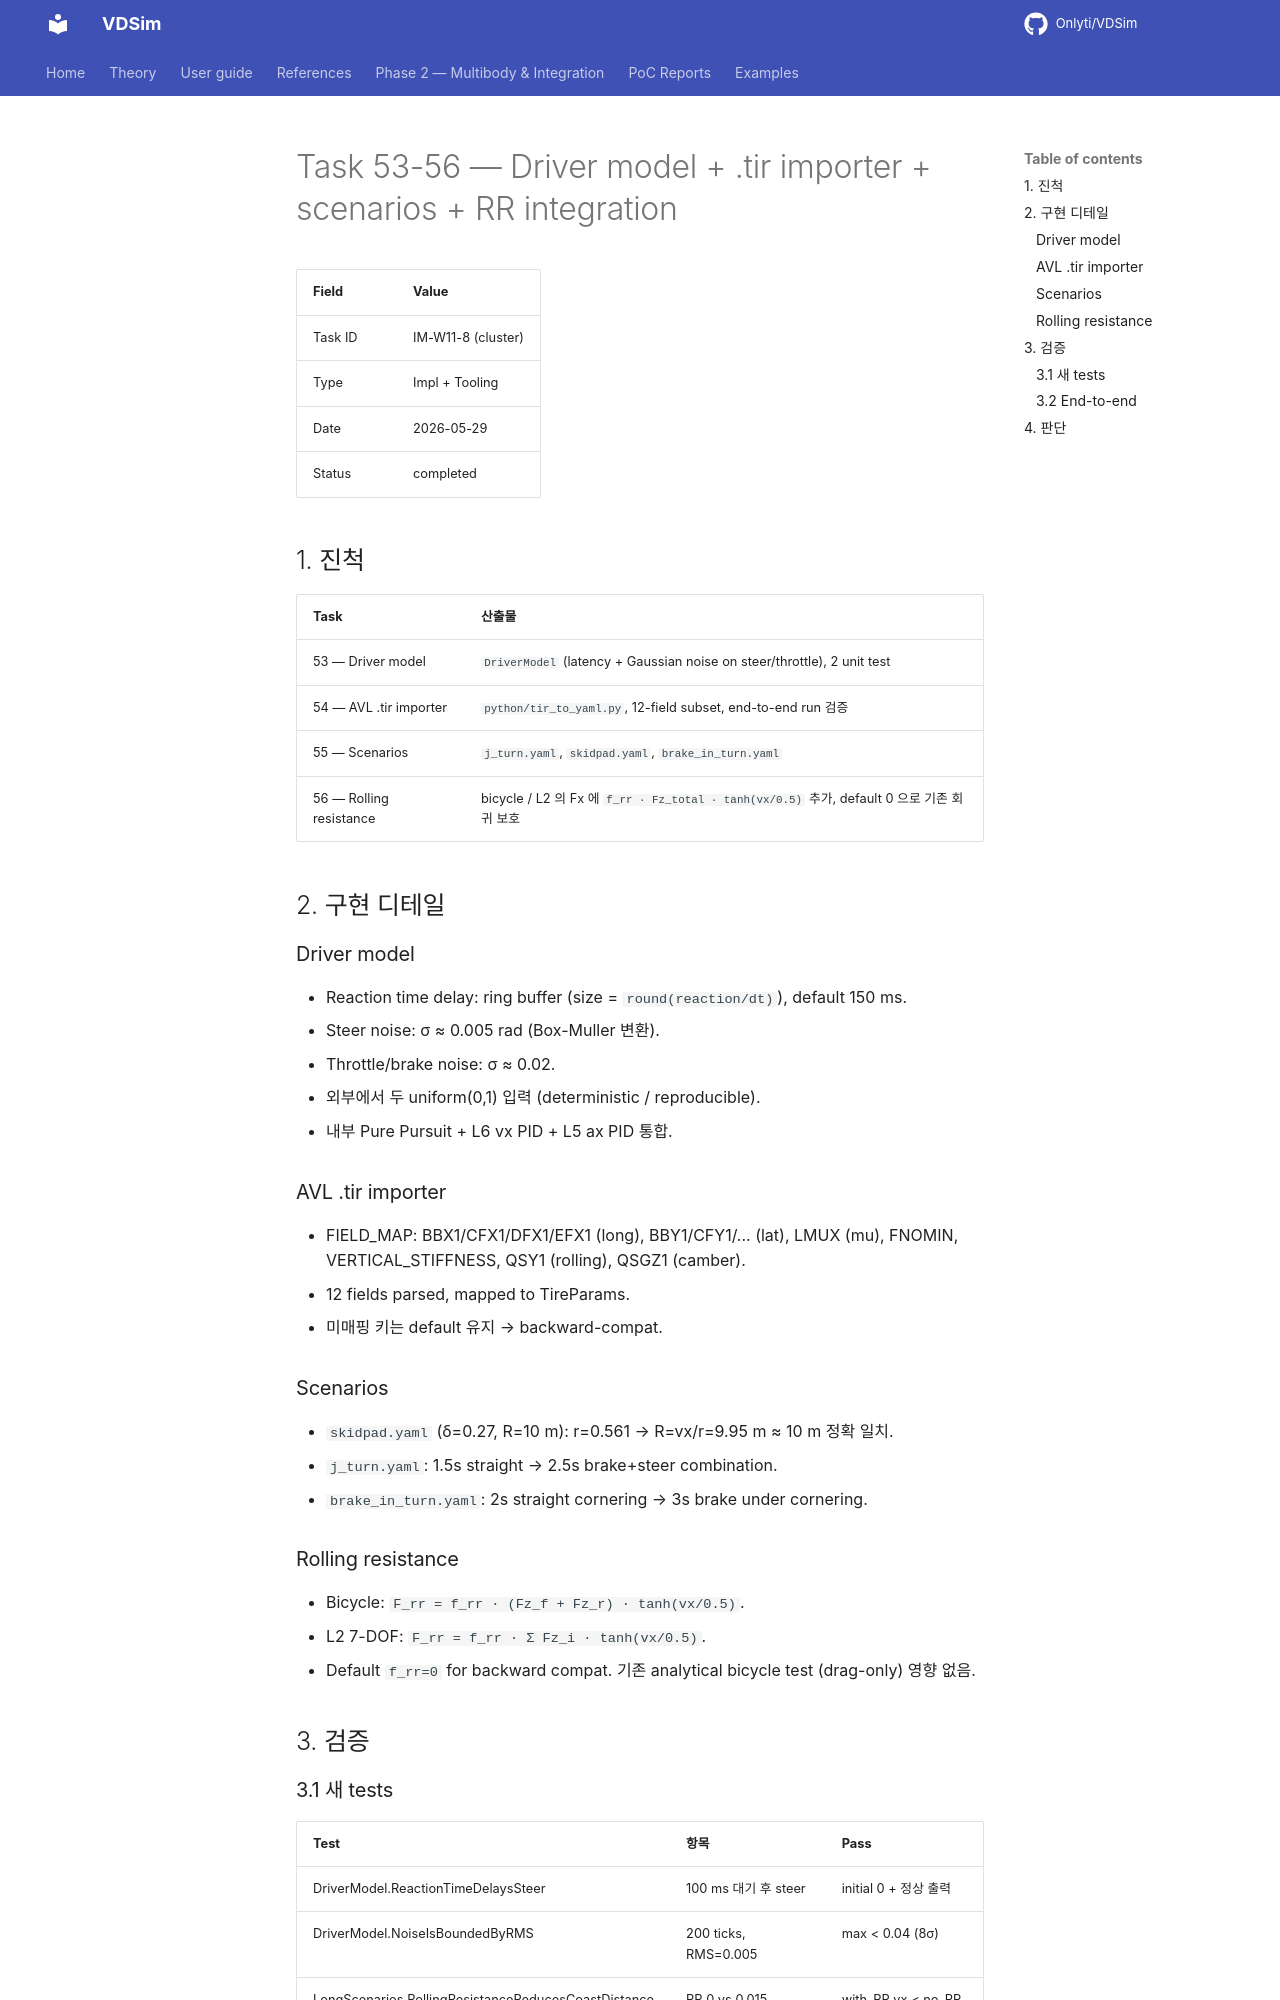

repository: Onlyti/VDSim · page: v0.8.3/tasks/53_54_55_56_cycle8/index.html · generator: mkdocs

# Task 53-56 — Driver model + .tir importer + scenarios + RR integration

| Field | Value |
|---|---|
| Task ID | IM-W11-8 (cluster) |
| Type | Impl + Tooling |
| Date | 2026-05-29 |
| Status | completed |

## 1. 진척

| Task | 산출물 |
|---|---|
| 53 — Driver model | `DriverModel` (latency + Gaussian noise on steer/throttle), 2 unit test |
| 54 — AVL .tir importer | `python/tir_to_yaml.py`, 12-field subset, end-to-end run 검증 |
| 55 — Scenarios | `j_turn.yaml`, `skidpad.yaml`, `brake_in_turn.yaml` |
| 56 — Rolling resistance | bicycle / L2 의 Fx 에 `f_rr · Fz_total · tanh(vx/0.5)` 추가, default 0 으로 기존 회귀 보호 |

## 2. 구현 디테일

### Driver model
- Reaction time delay: ring buffer (size = `round(reaction/dt)`), default 150 ms.
- Steer noise: σ ≈ 0.005 rad (Box-Muller 변환).
- Throttle/brake noise: σ ≈ 0.02.
- 외부에서 두 uniform(0,1) 입력 (deterministic / reproducible).
- 내부 Pure Pursuit + L6 vx PID + L5 ax PID 통합.

### AVL .tir importer
- FIELD_MAP: BBX1/CFX1/DFX1/EFX1 (long), BBY1/CFY1/... (lat), LMUX (mu), FNOMIN, VERTICAL_STIFFNESS, QSY1 (rolling), QSGZ1 (camber).
- 12 fields parsed, mapped to TireParams.
- 미매핑 키는 default 유지 → backward-compat.

### Scenarios
- `skidpad.yaml` (δ=0.27, R=10 m): r=0.561 → R=vx/r=9.95 m ≈ 10 m 정확 일치.
- `j_turn.yaml`: 1.5s straight → 2.5s brake+steer combination.
- `brake_in_turn.yaml`: 2s straight cornering → 3s brake under cornering.

### Rolling resistance
- Bicycle: `F_rr = f_rr · (Fz_f + Fz_r) · tanh(vx/0.5)`.
- L2 7-DOF: `F_rr = f_rr · Σ Fz_i · tanh(vx/0.5)`.
- Default `f_rr=0` for backward compat. 기존 analytical bicycle test (drag-only) 영향 없음.

## 3. 검증
